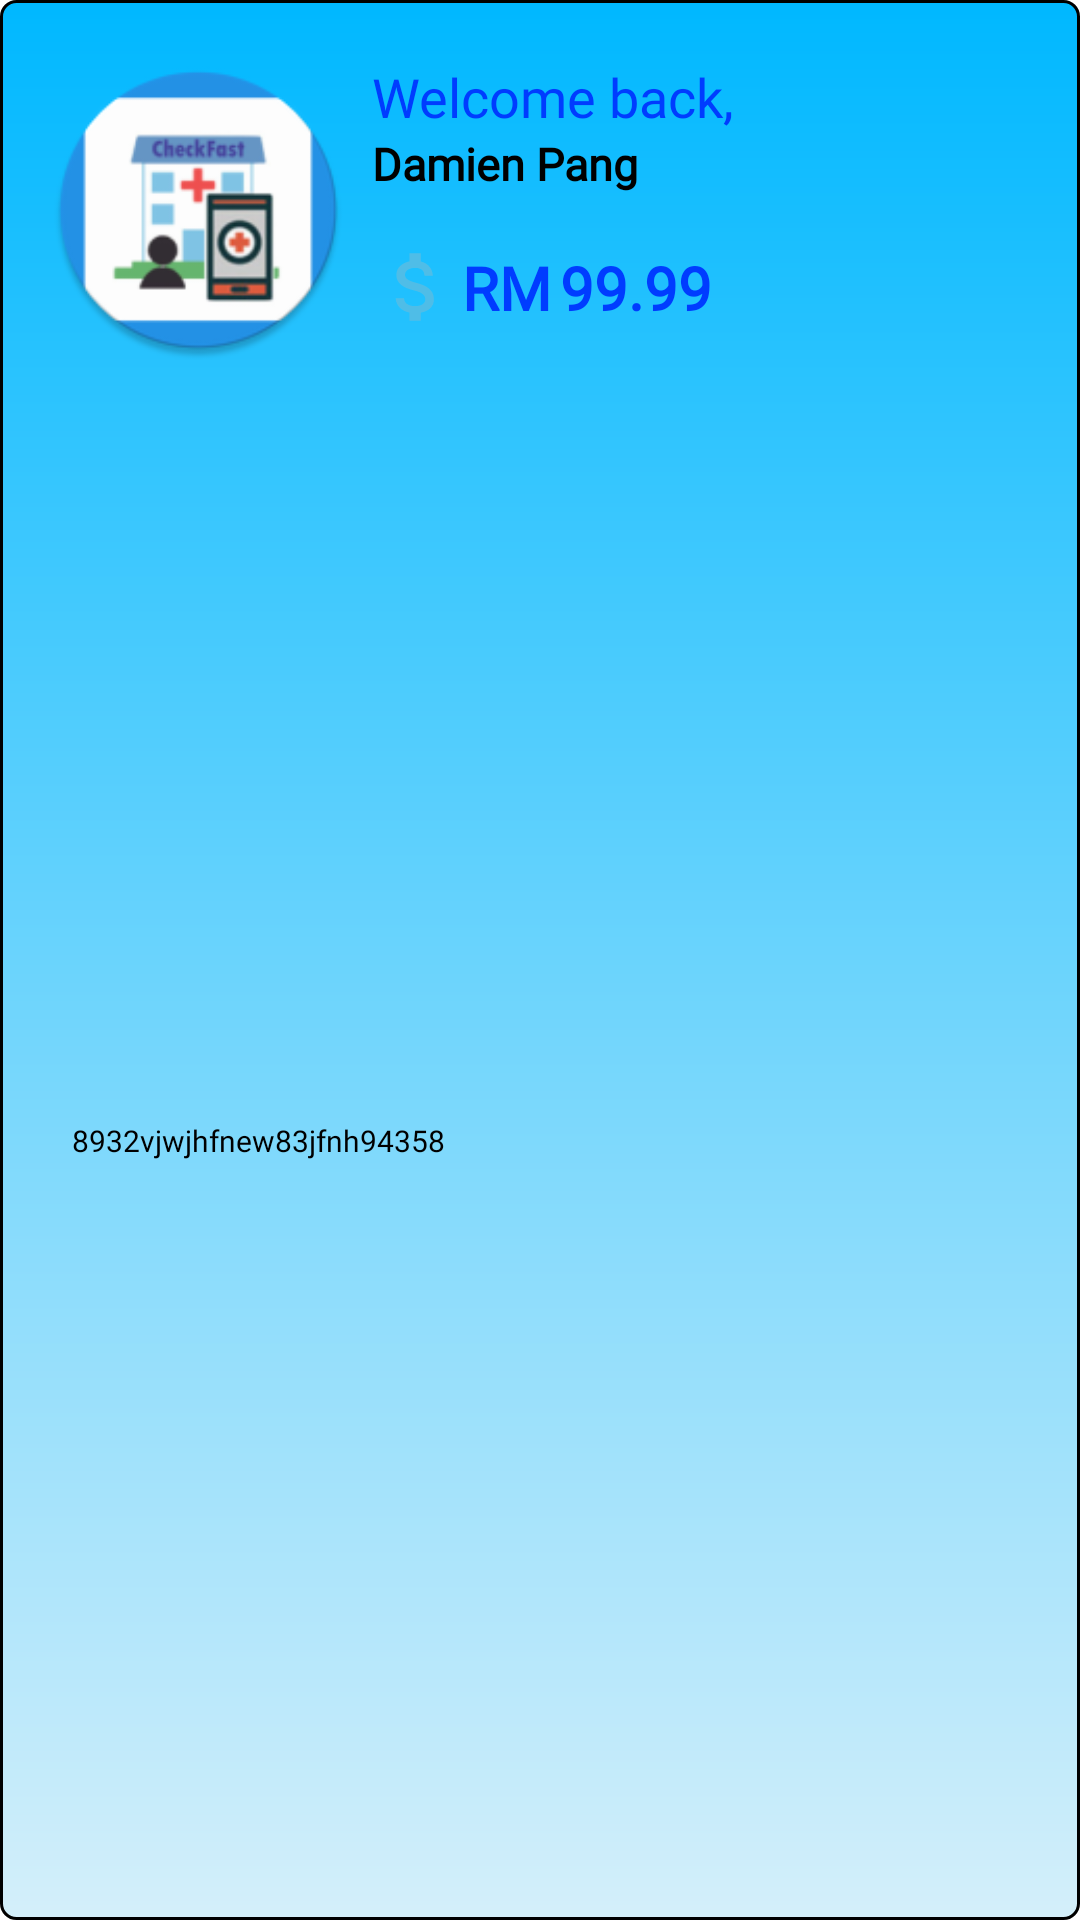

Write the Android layout XML for this screen, with the resource values it uses.
<!-- AndroidManifest.xml: application theme Theme.ClinicAppointmentSystems -->
<!-- res/layout/nav_header_admin.xml -->
<?xml version="1.0" encoding="utf-8"?>
<androidx.constraintlayout.widget.ConstraintLayout
    xmlns:android="http://schemas.android.com/apk/res/android"
    xmlns:app="http://schemas.android.com/apk/res-auto"
    xmlns:tools="http://schemas.android.com/tools"
    android:layout_width="match_parent"
    android:layout_height="175dp"
    android:paddingEnd="24dp"
    android:background="@drawable/gradient_color_1"
    android:theme="@style/ThemeOverlay.AppCompat.Dark"
    android:orientation="vertical"
    android:gravity="bottom">

    <ImageView
        android:id="@+id/profileImage"
        android:layout_width="100dp"
        android:layout_height="100dp"
        android:layout_marginStart="16dp"
        android:layout_marginTop="20dp"
        android:contentDescription="@string/nav_header_desc"
        android:scaleType="fitXY"
        app:layout_constraintStart_toStartOf="parent"
        app:layout_constraintTop_toTopOf="parent"
        app:srcCompat="@mipmap/ic_launcher_round" />

    <TextView
        android:id="@+id/tvUsername"
        android:layout_width="wrap_content"
        android:layout_height="wrap_content"
        android:fontFamily="@font/open_sans"
        android:text="Damien Pang"
        android:textStyle="bold"
        android:textSize="15dp"
        android:textColor="@color/black"
        app:layout_constraintStart_toStartOf="@+id/textView32"
        app:layout_constraintTop_toBottomOf="@+id/textView32" />

    <ImageView
        android:id="@+id/imgCopy"
        android:layout_width="wrap_content"
        android:layout_height="wrap_content"
        app:layout_constraintBottom_toBottomOf="parent"
        app:layout_constraintStart_toStartOf="@+id/profileImage"
        app:layout_constraintTop_toBottomOf="@+id/profileImage"
        app:srcCompat="@drawable/ic_copy" />

    <TextView
        android:id="@+id/tvUserID"
        android:layout_width="wrap_content"
        android:layout_height="wrap_content"
        android:layout_marginStart="8dp"
        android:text="8932vjwjhfnew83jfnh94358"
        android:textSize="10dp"
        android:textColor="@color/black"
        android:fontFamily="@font/open_sans"
        app:layout_constraintBottom_toBottomOf="@+id/imgCopy"
        app:layout_constraintStart_toEndOf="@+id/imgCopy"
        app:layout_constraintTop_toTopOf="@+id/imgCopy" />

    <TextView
        android:id="@+id/textView32"
        android:layout_width="wrap_content"
        android:layout_height="wrap_content"
        android:layout_marginStart="8dp"
        android:text="Welcome back,"
        android:fontFamily="@font/open_sans"
        android:textSize="18dp"
        android:textColor="#003CFF"
        app:layout_constraintStart_toEndOf="@+id/profileImage"
        app:layout_constraintTop_toTopOf="@+id/profileImage" />

    <ImageView
        android:id="@+id/imgMoney"
        android:layout_width="30dp"
        android:layout_height="30dp"
        android:layout_marginTop="16dp"
        app:layout_constraintStart_toStartOf="@+id/tvUsername"
        app:layout_constraintTop_toBottomOf="@+id/tvUsername"
        app:srcCompat="@drawable/ic_money_focused" />

    <TextView
        android:id="@+id/textView33"
        android:layout_width="wrap_content"
        android:layout_height="wrap_content"
        android:fontFamily="@font/open_sans"
        android:text="RM"
        android:textSize="20dp"
        android:textStyle="bold"
        android:textColor="#003CFF"
        app:layout_constraintBottom_toBottomOf="@+id/imgMoney"
        app:layout_constraintStart_toEndOf="@+id/imgMoney"
        app:layout_constraintTop_toTopOf="@+id/imgMoney" />

    <TextView
        android:id="@+id/tvBalance"
        android:layout_width="wrap_content"
        android:layout_height="wrap_content"
        android:layout_marginStart="3dp"
        android:fontFamily="@font/open_sans"
        android:text="99.99"
        android:textSize="20dp"
        android:textStyle="bold"
        android:textColor="#003CFF"
        app:layout_constraintBottom_toBottomOf="@+id/textView33"
        app:layout_constraintStart_toEndOf="@+id/textView33"
        app:layout_constraintTop_toTopOf="@+id/textView33" />

</androidx.constraintlayout.widget.ConstraintLayout>
<!-- resources referenced by this layout -->
<resources>
  <!-- drawable gradient_color_1 (drawable) -->
  <?xml version="1.0" encoding="utf-8"?>
  <shape xmlns:android="http://schemas.android.com/apk/res/android">
  
      <gradient
          android:angle="270"
          android:startColor="#00B8FF"
          android:endColor="#D4EFFA"/>
  
      <stroke
          android:color="@color/black"
          android:width="1dp" />
  
      <corners
          android:radius="5dp"/>
  </shape>
  <!-- drawable ic_money_focused (drawable) -->
  <vector xmlns:android="http://schemas.android.com/apk/res/android"
      android:width="24dp"
      android:height="24dp"
      android:viewportWidth="24"
      android:viewportHeight="24"
      android:tint="#4FBDE7">
    <path
        android:fillColor="#4FBDE7"
        android:pathData="M11.8,10.9c-2.27,-0.59 -3,-1.2 -3,-2.15 0,-1.09 1.01,-1.85 2.7,-1.85 1.78,0 2.44,0.85 2.5,2.1h2.21c-0.07,-1.72 -1.12,-3.3 -3.21,-3.81V3h-3v2.16c-1.94,0.42 -3.5,1.68 -3.5,3.61 0,2.31 1.91,3.46 4.7,4.13 2.5,0.6 3,1.48 3,2.41 0,0.69 -0.49,1.79 -2.7,1.79 -2.06,0 -2.87,-0.92 -2.98,-2.1h-2.2c0.12,2.19 1.76,3.42 3.68,3.83V21h3v-2.15c1.95,-0.37 3.5,-1.5 3.5,-3.55 0,-2.84 -2.43,-3.81 -4.7,-4.4z"/>
  </vector>
  <!-- mipmap ic_launcher_round: png bitmap (mipmap-hdpi, 5807 bytes) -->
  <string name="nav_header_desc">Navigation header</string>
  <style name="Theme.ClinicAppointmentSystems" parent="Theme.MaterialComponents.DayNight.DarkActionBar">
          
          <item name="colorPrimary">@color/purple_500</item>
          <item name="colorPrimaryVariant">@color/purple_700</item>
          <item name="colorOnPrimary">@color/white</item>
          
          <item name="colorSecondary">@color/teal_200</item>
          <item name="colorSecondaryVariant">@color/teal_700</item>
          <item name="colorOnSecondary">@color/black</item>
          
          <item name="android:statusBarColor" tools:targetApi="l">?attr/colorPrimaryVariant</item>
          
      </style>
  <!-- not gathered from this repository: default colours our renderer supplied (Android Studio template values) -->
  <color name="purple_500">#FF6200EE</color>
  <color name="purple_700">#FF3700B3</color>
  <color name="teal_200">#FF03DAC5</color>
  <color name="teal_700">#FF018786</color>
  <color name="black">#FF000000</color>
  <color name="white">#FFFFFFFF</color>
</resources>
